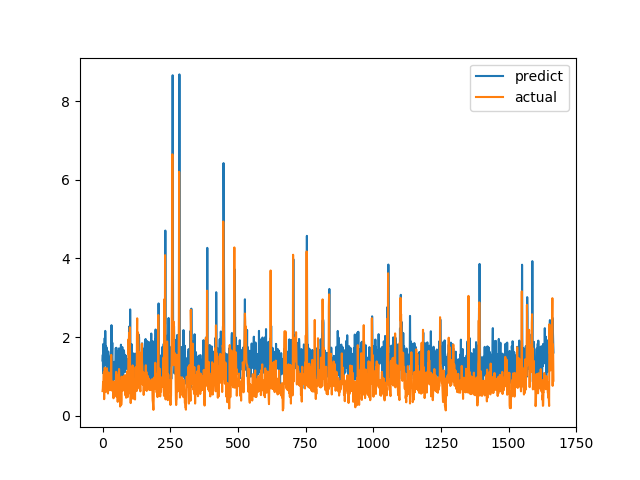

Values plotted in this chart, from the file beside it:
predict, actual
1.402, 0.6238
1.549, 0.6915
1.078, 0.8558
1.825, 0.7094
1.255, 1.015
1.439, 1.116
1.131, 0.4183
1.547, 1.002
1.973, 1.219
1.313, 1.143
2.156, 0.6528
1.71, 0.6747
1.299, 0.601
1.761, 0.6695
1.633, 0.6538
1.727, 0.7814
1.168, 1.206
1.237, 0.8469
1.406, 0.8286
1.243, 0.6482
1.311, 0.5624
1.632, 0.7183
1.342, 1.1
1.168, 0.9542
1.088, 0.729
1.453, 0.6694
1.274, 0.8631
0.8544, 0.6465
1.361, 0.8223
1.211, 0.9236
1.497, 0.8301
1.553, 1.067
1.133, 1.546
2.302, 0.6827
1.377, 0.6386
1.529, 0.6464
1.856, 0.6881
1.212, 0.7274
0.8035, 0.65
1.112, 0.8694
1.094, 0.4409
1.186, 0.4519
1.248, 0.7575
1.354, 0.4952
0.9165, 0.6851
1.368, 0.7244
1.268, 0.8654
1.182, 0.74
1.402, 0.8071
1.722, 0.8204
1.059, 1.114
1.726, 1.109
1.043, 0.4751
0.697, 1.039
1.465, 0.9458
0.8699, 0.7878
0.9848, 0.3505
1.258, 0.9368
1.65, 0.9868
1.564, 0.647
... 1,607 more rows
